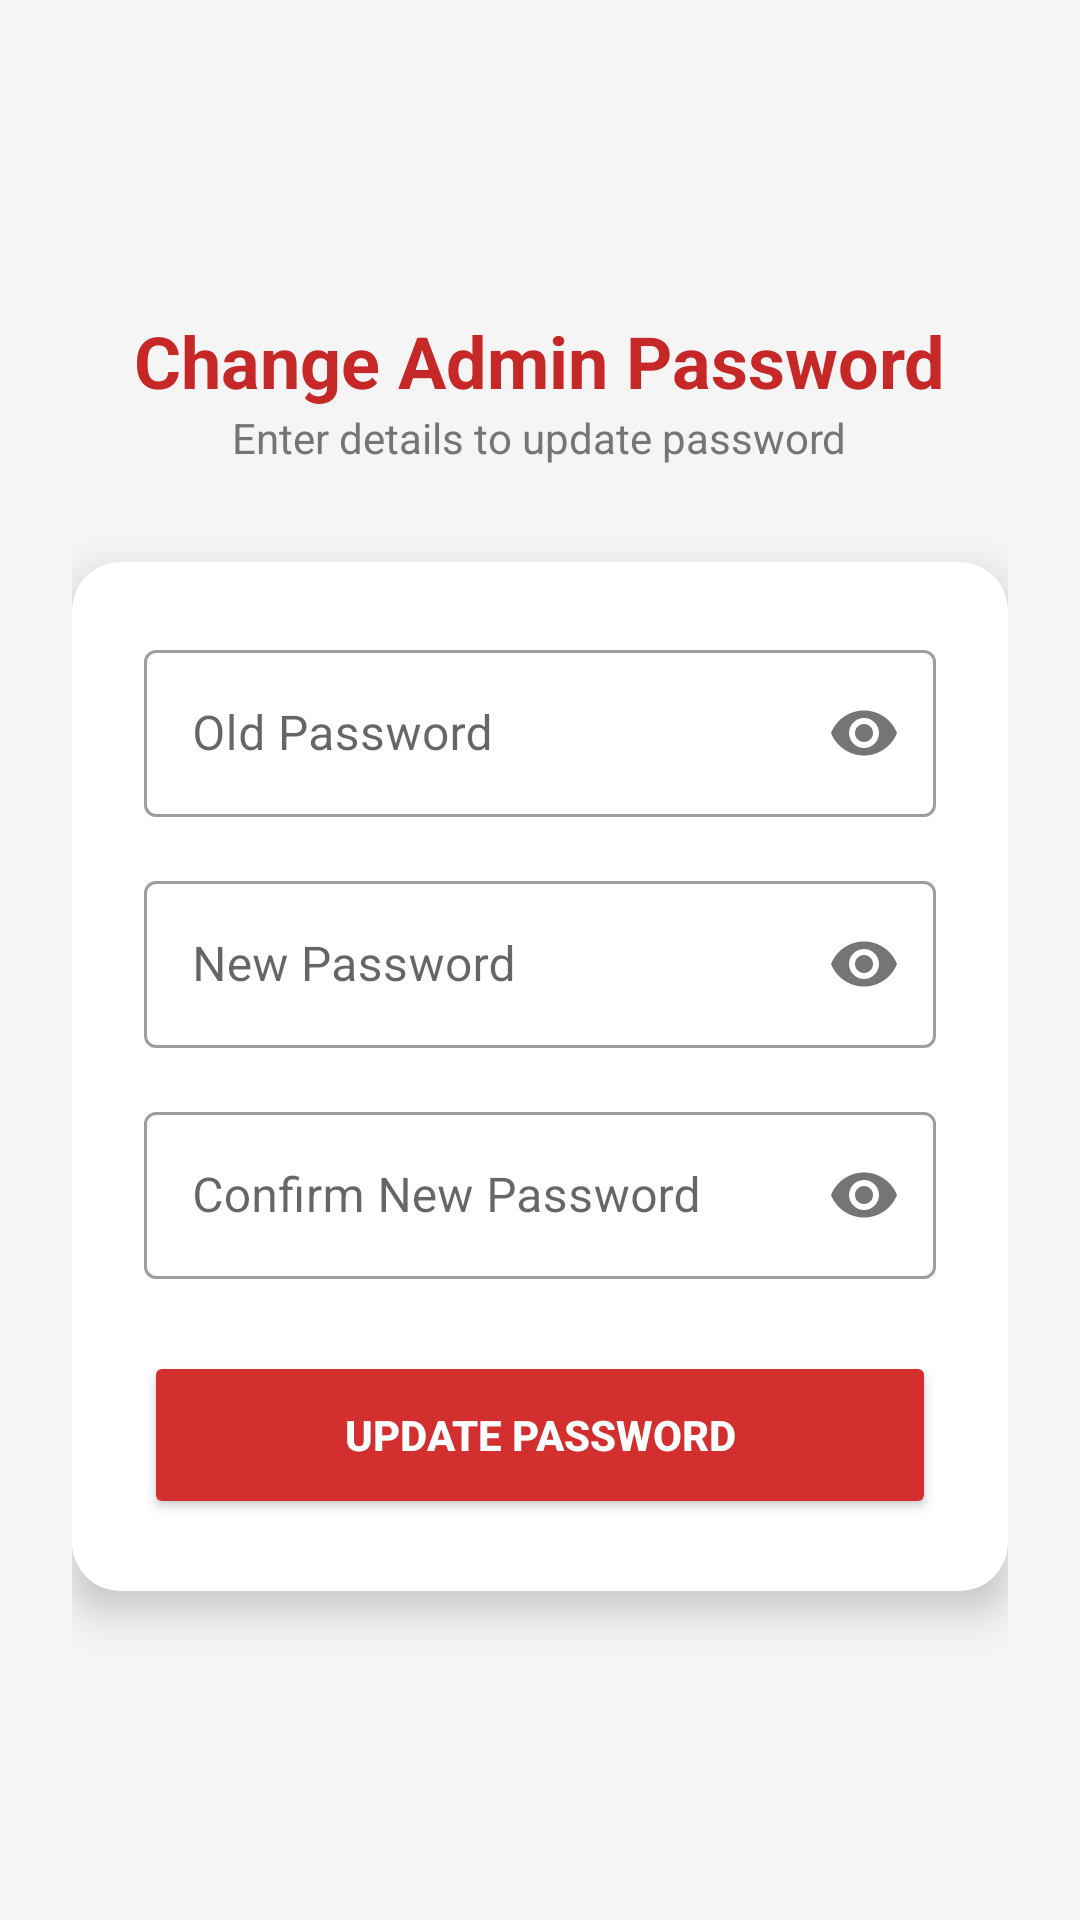

Layout XML and referenced resources for this Android screen:
<!-- AndroidManifest.xml: application theme Theme.NmimsCanteenApp -->
<!-- res/layout/activity_change_admin_password.xml -->
<?xml version="1.0" encoding="utf-8"?>
<ScrollView xmlns:android="http://schemas.android.com/apk/res/android"
    xmlns:app="http://schemas.android.com/apk/res-auto"
    android:layout_width="match_parent"
    android:layout_height="match_parent"
    android:fillViewport="true"
    android:background="@color/light_bg">

    <LinearLayout
        android:layout_width="match_parent"
        android:layout_height="wrap_content"
        android:orientation="vertical"
        android:padding="24dp"
        android:gravity="center_horizontal">

        <ImageButton
            android:id="@+id/backBtn"
            android:layout_width="48dp"
            android:layout_height="48dp"
            android:layout_gravity="start"
            android:background="?attr/selectableItemBackgroundBorderless"
            android:src="@drawable/ic_back"
            app:tint="@color/nmims_red"
            android:contentDescription="Back" />

        <TextView
            android:layout_width="wrap_content"
            android:layout_height="wrap_content"
            android:text="Change Admin Password"
            android:textSize="24sp"
            android:textStyle="bold"
            android:textColor="@color/nmims_red"
            android:layout_marginTop="32dp" />

        <TextView
            android:layout_width="wrap_content"
            android:layout_height="wrap_content"
            android:text="Enter details to update password"
            android:textSize="14sp"
            android:textColor="@color/grey_icon"
            android:layout_marginBottom="32dp" />

        <androidx.cardview.widget.CardView
            android:layout_width="match_parent"
            android:layout_height="wrap_content"
            app:cardCornerRadius="16dp"
            app:cardElevation="8dp"
            app:cardBackgroundColor="@color/white">

            <LinearLayout
                android:layout_width="match_parent"
                android:layout_height="wrap_content"
                android:orientation="vertical"
                android:padding="24dp">

                <com.google.android.material.textfield.TextInputLayout
                    android:layout_width="match_parent"
                    android:layout_height="wrap_content"
                    android:hint="Old Password"
                    app:passwordToggleEnabled="true"
                    style="@style/Widget.MaterialComponents.TextInputLayout.OutlinedBox"
                    android:layout_marginBottom="16dp">

                    <com.google.android.material.textfield.TextInputEditText
                        android:id="@+id/oldAdminPasswordInput"
                        android:layout_width="match_parent"
                        android:layout_height="wrap_content"
                        android:inputType="textPassword" />
                </com.google.android.material.textfield.TextInputLayout>

                <com.google.android.material.textfield.TextInputLayout
                    android:layout_width="match_parent"
                    android:layout_height="wrap_content"
                    android:hint="New Password"
                    app:passwordToggleEnabled="true"
                    style="@style/Widget.MaterialComponents.TextInputLayout.OutlinedBox"
                    android:layout_marginBottom="16dp">

                    <com.google.android.material.textfield.TextInputEditText
                        android:id="@+id/newAdminPasswordInput"
                        android:layout_width="match_parent"
                        android:layout_height="wrap_content"
                        android:inputType="textPassword" />
                </com.google.android.material.textfield.TextInputLayout>

                <com.google.android.material.textfield.TextInputLayout
                    android:layout_width="match_parent"
                    android:layout_height="wrap_content"
                    android:hint="Confirm New Password"
                    app:passwordToggleEnabled="true"
                    style="@style/Widget.MaterialComponents.TextInputLayout.OutlinedBox"
                    android:layout_marginBottom="24dp">

                    <com.google.android.material.textfield.TextInputEditText
                        android:id="@+id/confirmAdminPasswordInput"
                        android:layout_width="match_parent"
                        android:layout_height="wrap_content"
                        android:inputType="textPassword" />
                </com.google.android.material.textfield.TextInputLayout>

                <Button
                    android:id="@+id/updateAdminPasswordBtn"
                    android:layout_width="match_parent"
                    android:layout_height="56dp"
                    android:text="Update Password"
                    android:backgroundTint="#D32F2F"
                    android:textColor="@android:color/white"
                    app:cornerRadius="28dp"
                    android:textStyle="bold" />

            </LinearLayout>
        </androidx.cardview.widget.CardView>

    </LinearLayout>
</ScrollView>
<!-- resources referenced by this layout -->
<resources>
  <color name="grey_icon">#757575</color>
  <color name="light_bg">#F5F5F5</color>
  <color name="nmims_red">#C62828</color>
  <color name="white">#FFFFFFFF</color>
  <style name="Theme.NmimsCanteenApp" parent="Base.Theme.NmimsCanteenApp" />
  <style name="Base.Theme.NmimsCanteenApp" parent="Theme.MaterialComponents.DayNight.NoActionBar">
          
      </style>
</resources>
